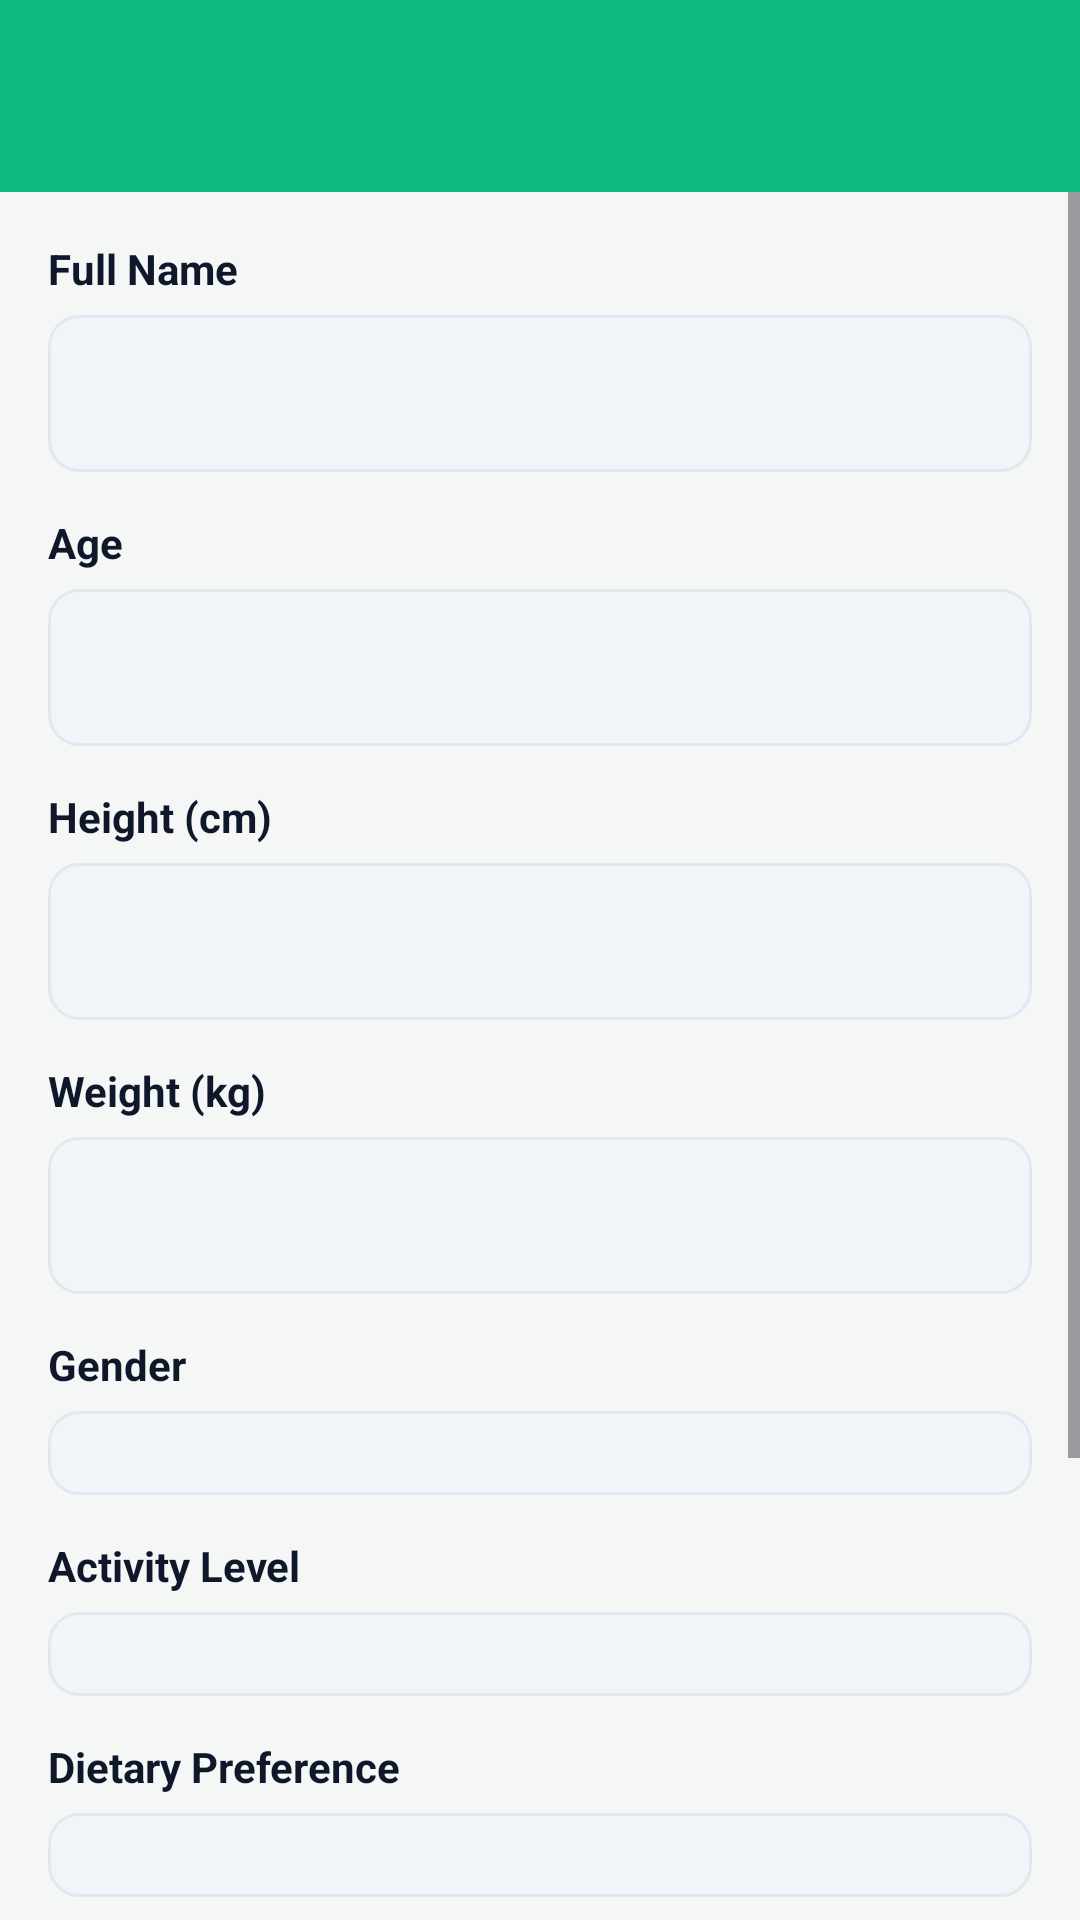

Reconstruct the res/layout file that produces this screen, plus the resources it refers to.
<!-- AndroidManifest.xml: application theme Theme.NutriRoute -->
<!-- res/layout/activity_profile.xml -->
<?xml version="1.0" encoding="utf-8"?>
<LinearLayout xmlns:android="http://schemas.android.com/apk/res/android"
    xmlns:app="http://schemas.android.com/apk/res-auto"
    android:layout_width="match_parent"
    android:layout_height="match_parent"
    android:orientation="vertical"
    android:background="@color/bg_app">

    <androidx.appcompat.widget.Toolbar
        android:id="@+id/toolbar"
        android:layout_width="match_parent"
        android:layout_height="?attr/actionBarSize"
        android:background="@color/primary"
        app:titleTextColor="@color/white" />

    <ScrollView android:layout_width="match_parent" android:layout_height="match_parent">
        <LinearLayout android:layout_width="match_parent" android:layout_height="wrap_content"
            android:orientation="vertical" android:padding="16dp">

            <TextView android:layout_width="wrap_content" android:layout_height="wrap_content" android:text="Full Name" android:textColor="@color/text_main" android:textStyle="bold" android:layout_marginBottom="6dp"/>
            <EditText android:id="@+id/et_full_name" android:layout_width="match_parent" android:layout_height="wrap_content" android:inputType="textPersonName" android:background="@drawable/bg_input" android:padding="14dp" android:layout_marginBottom="14dp"/>

            <TextView android:layout_width="wrap_content" android:layout_height="wrap_content" android:text="Age" android:textColor="@color/text_main" android:textStyle="bold" android:layout_marginBottom="6dp"/>
            <EditText android:id="@+id/et_age" android:layout_width="match_parent" android:layout_height="wrap_content" android:inputType="number" android:background="@drawable/bg_input" android:padding="14dp" android:layout_marginBottom="14dp"/>

            <TextView android:layout_width="wrap_content" android:layout_height="wrap_content" android:text="Height (cm)" android:textColor="@color/text_main" android:textStyle="bold" android:layout_marginBottom="6dp"/>
            <EditText android:id="@+id/et_height" android:layout_width="match_parent" android:layout_height="wrap_content" android:inputType="numberDecimal" android:background="@drawable/bg_input" android:padding="14dp" android:layout_marginBottom="14dp"/>

            <TextView android:layout_width="wrap_content" android:layout_height="wrap_content" android:text="Weight (kg)" android:textColor="@color/text_main" android:textStyle="bold" android:layout_marginBottom="6dp"/>
            <EditText android:id="@+id/et_weight" android:layout_width="match_parent" android:layout_height="wrap_content" android:inputType="numberDecimal" android:background="@drawable/bg_input" android:padding="14dp" android:layout_marginBottom="14dp"/>

            <TextView android:layout_width="wrap_content" android:layout_height="wrap_content" android:text="Gender" android:textColor="@color/text_main" android:textStyle="bold" android:layout_marginBottom="6dp"/>
            <Spinner android:id="@+id/spinner_gender" android:layout_width="match_parent" android:layout_height="wrap_content" android:background="@drawable/bg_input" android:padding="14dp" android:layout_marginBottom="14dp"/>

            <TextView android:layout_width="wrap_content" android:layout_height="wrap_content" android:text="Activity Level" android:textColor="@color/text_main" android:textStyle="bold" android:layout_marginBottom="6dp"/>
            <Spinner android:id="@+id/spinner_activity" android:layout_width="match_parent" android:layout_height="wrap_content" android:background="@drawable/bg_input" android:padding="14dp" android:layout_marginBottom="14dp"/>

            <TextView android:layout_width="wrap_content" android:layout_height="wrap_content" android:text="Dietary Preference" android:textColor="@color/text_main" android:textStyle="bold" android:layout_marginBottom="6dp"/>
            <Spinner android:id="@+id/spinner_diet" android:layout_width="match_parent" android:layout_height="wrap_content" android:background="@drawable/bg_input" android:padding="14dp" android:layout_marginBottom="14dp"/>

            <TextView android:layout_width="wrap_content" android:layout_height="wrap_content" android:text="Fitness Goal" android:textColor="@color/text_main" android:textStyle="bold" android:layout_marginBottom="6dp"/>
            <Spinner android:id="@+id/spinner_goal" android:layout_width="match_parent" android:layout_height="wrap_content" android:background="@drawable/bg_input" android:padding="14dp" android:layout_marginBottom="14dp"/>

            <TextView android:layout_width="wrap_content" android:layout_height="wrap_content" android:text="Favourite Cuisine" android:textColor="@color/text_main" android:textStyle="bold" android:layout_marginBottom="6dp"/>
            <Spinner android:id="@+id/spinner_cuisine" android:layout_width="match_parent" android:layout_height="wrap_content" android:background="@drawable/bg_input" android:padding="14dp" android:layout_marginBottom="20dp"/>

            <ProgressBar android:id="@+id/progress_bar" android:layout_width="wrap_content" android:layout_height="wrap_content" android:layout_gravity="center_horizontal" android:visibility="gone" android:layout_marginBottom="8dp"/>

            <Button android:id="@+id/btn_save_profile" android:layout_width="match_parent"
                android:layout_height="wrap_content" android:text="Save Profile"
                android:backgroundTint="@color/primary" android:textColor="@color/white" android:padding="14dp"/>
        </LinearLayout>
    </ScrollView>
</LinearLayout>
<!-- resources referenced by this layout -->
<resources>
  <color name="bg_app">#F4F7F6</color>
  <color name="primary">#10B981</color>
  <color name="text_main">#0F172A</color>
  <color name="white">#FFFFFF</color>
  <!-- drawable bg_input (drawable) -->
  <?xml version="1.0" encoding="utf-8"?>
  <shape xmlns:android="http://schemas.android.com/apk/res/android"
      android:shape="rectangle">
      <solid android:color="@color/bg_input" />
      <corners android:radius="10dp" />
      <stroke android:width="1dp" android:color="@color/border_color" />
  </shape>
  <style name="Theme.NutriRoute" parent="Theme.Material3.DayNight.NoActionBar">
          <item name="colorPrimary">@color/primary</item>
          <item name="colorPrimaryVariant">@color/primary_dark</item>
          <item name="colorOnPrimary">@color/white</item>
          <item name="colorSecondary">@color/secondary</item>
          <item name="colorOnSecondary">@color/white</item>
          <item name="android:statusBarColor">@color/primary_dark</item>
          <item name="android:windowBackground">@color/bg_app</item>
      </style>
  <color name="bg_input">#F1F5F9</color>
  <color name="border_color">#E2E8F0</color>
  <color name="primary_dark">#059669</color>
  <color name="secondary">#0EA5E9</color>
</resources>
